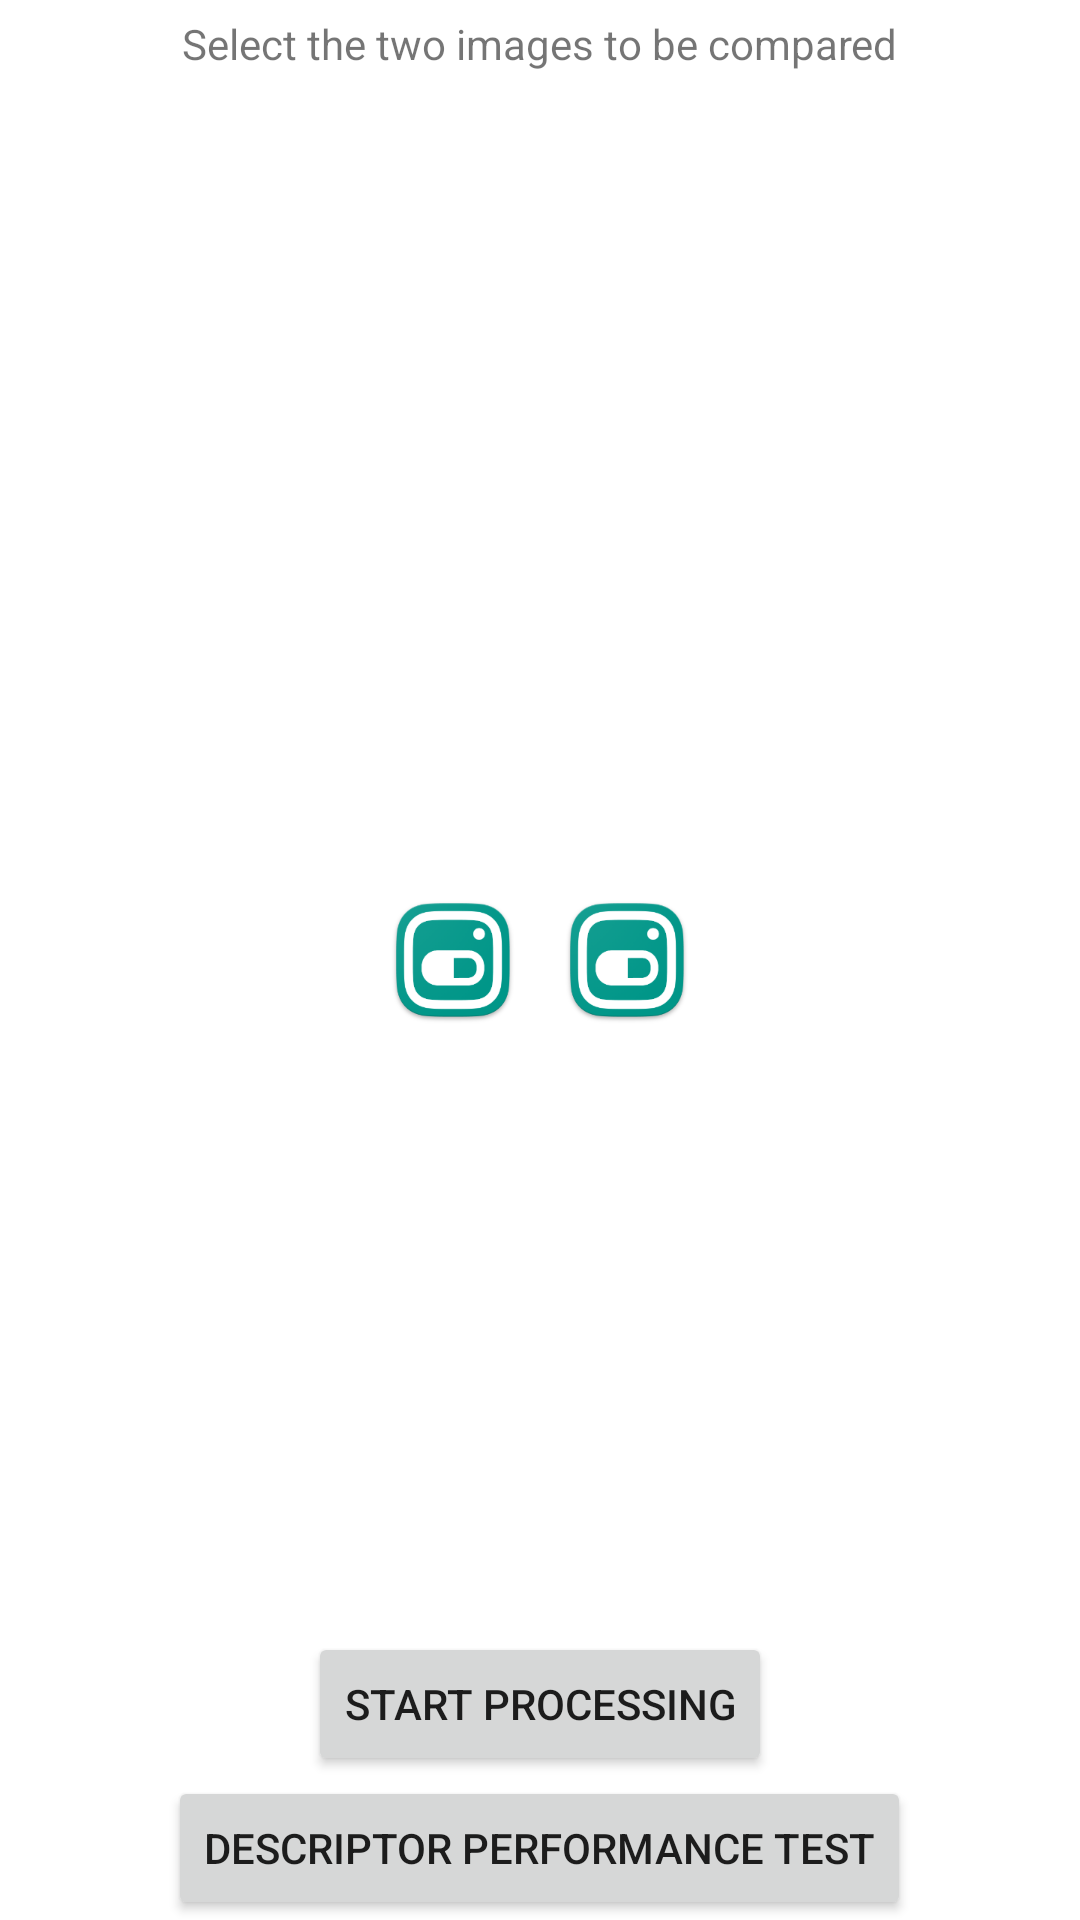

Write the Android layout XML for this screen, with the resource values it uses.
<!-- AndroidManifest.xml: application theme Theme.Ddoyac -->
<!-- res/layout/similarity_test_main.xml -->
<RelativeLayout xmlns:android="http://schemas.android.com/apk/res/android"
    xmlns:tools="http://schemas.android.com/tools"
    android:layout_width="match_parent"
    android:layout_height="match_parent"
    tools:context="com.nexysquare.ddoyac.activity.SimilarityTestActivity" >

    <TextView
        android:id="@+id/tv"
        android:layout_width="wrap_content"
        android:layout_height="wrap_content"
        android:layout_alignParentTop="true"
        android:layout_centerHorizontal="true"
        android:layout_margin="5dp"
        android:text="@string/select" />



    <LinearLayout
        android:id="@+id/imgs_view"
        android:orientation="horizontal"
        android:layout_width="match_parent"
        android:gravity="center"
        android:layout_centerInParent="true"
        android:layout_height="wrap_content">
        <ImageView
            android:id="@+id/img1"
            android:layout_width="wrap_content"
            android:layout_height="wrap_content"
            android:layout_above="@+id/button1"
            android:layout_below="@+id/tv"
            android:layout_margin="5dp"
            android:layout_toLeftOf="@+id/emptyLayout"
            android:src="@mipmap/ic_launcher"
            />


        <ImageView
            android:id="@+id/img2"
            android:layout_width="wrap_content"
            android:layout_height="wrap_content"
            android:layout_above="@+id/button1"
            android:layout_below="@+id/tv"
            android:layout_centerHorizontal="true"
            android:layout_margin="5dp"
            android:src="@mipmap/ic_launcher"
            android:layout_toRightOf="@+id/emptyLayout"
            />
    </LinearLayout>

    <TextView
        android:text=""
        android:id="@+id/descriptor_txt"
        android:layout_centerHorizontal="true"
        android:layout_below="@id/imgs_view"
        android:layout_width="wrap_content"
        android:layout_height="wrap_content"/>




    <LinearLayout
        android:layout_alignParentBottom="true"
        android:layout_centerHorizontal="true"
        android:orientation="vertical"
        android:gravity="center"
        android:layout_width="match_parent"
        android:layout_height="wrap_content">
        <Button
            android:id="@+id/button1"
            android:layout_width="wrap_content"
            android:layout_height="wrap_content"

            android:text="@string/start" />
        <Button
            android:id="@+id/button2"
            android:layout_width="wrap_content"
            android:layout_height="wrap_content"

            android:text="descriptor performance test" />

    </LinearLayout>
</RelativeLayout>
<!-- resources referenced by this layout -->
<resources>
  <!-- mipmap ic_launcher: png bitmap (mipmap-hdpi, 5661 bytes) -->
  <string name="select">Select the two images to be compared</string>
  <string name="start">Start processing</string>
  <style name="Theme.Ddoyac" parent="Theme.MaterialComponents.Light">
          
          <item name="colorPrimary">@color/yak_ariant</item>
          <item name="colorPrimaryVariant">@color/yak_pri</item>
          <item name="colorOnPrimary">@color/white</item>
          
  
          <item name="colorSecondary">@color/yak_sec</item>
          <item name="colorSecondaryVariant">@color/yak_pri</item>
          <item name="colorOnSecondary">@color/black</item>
          
          <item name="android:statusBarColor" tools:targetApi="l">?attr/colorPrimaryVariant</item>
          
          <item name="android:windowContentTransitions">true</item>
      </style>
  <color name="yak_ariant">#252D40</color>
  <color name="yak_pri">#141926</color>
  <color name="white">#FFFFFFFF</color>
  <color name="yak_sec">#28BBF5</color>
  <color name="black">#FF000000</color>
</resources>
